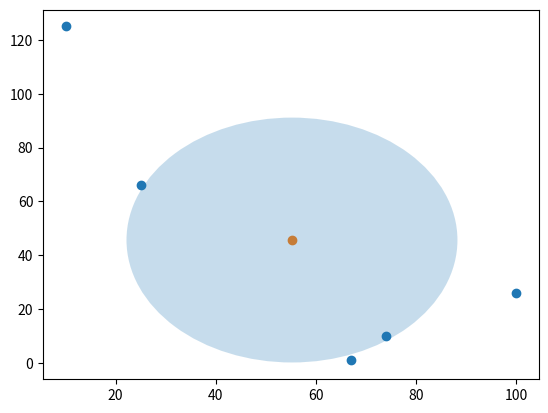

Reproduce this figure in Python.
import matplotlib.pyplot as plt
import matplotlib.patches as patches
import numpy as np
# xs = [10, 100, 25, 67, 74]
# ys = [125, 26, 66, 1, 10]
xyz = [[10, 125], [100, 26], [25, 66], [67, 1], [74, 10]]
xyz = np.array(xyz)
print(xyz)
xx = xyz[:, 0]
yy = xyz[:, 1]
print(xx, '====', yy)
# np.mean(xyz, 0) ==> 0 means per line & 1 means per column
mean_xy = np.mean(xyz, 0)
mean_xy2 = xyz.mean(0)
print('vector_mean list function =', mean_xy2)
print('vector_mean =', mean_xy)
std_dev = np.std(xyz, 0)
print('std dev', std_dev)
ellipse = patches.Ellipse([mean_xy[0], mean_xy[1]], std_dev[0]*2, std_dev[1]*2, alpha=0.25)
fig, graph = plt.subplots()
graph.scatter(xx, yy)
graph.scatter(mean_xy[0], mean_xy[1])
graph.add_patch(ellipse)
# plt.plot() with connection line however plt.scatter print out points
# plt.plot(xs, ys)
# plt.scatter(xs, ys)
plt.show()
